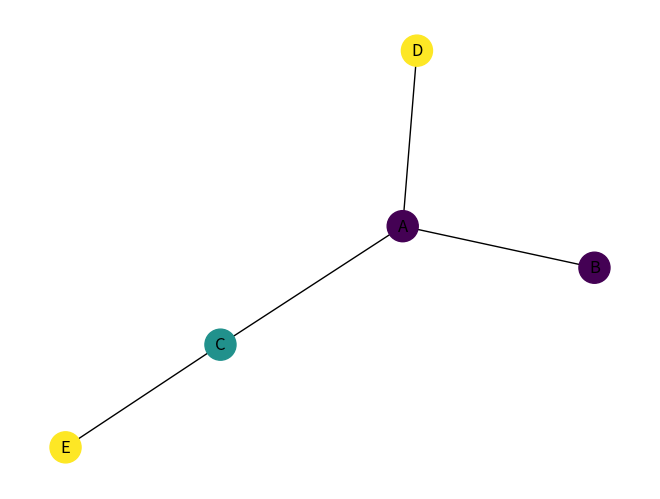

Reproduce this figure in Python.
# libraries
import pandas as pd
import numpy as np
import networkx as nx
import matplotlib.pyplot as plt
 
# Build a dataframe with your connections
df = pd.DataFrame({ 'from':['A', 'B', 'C','A'], 'to':['D', 'A', 'E','C']})
 
# And a data frame with characteristics for your nodes
carac = pd.DataFrame({ 'ID':['A', 'B', 'C','D','E'], 'myvalue':['group1','group1','group2','group3','group3'] })
 
# Build your graph
G= nx.from_pandas_edgelist(df, 'from', 'to', create_using=nx.Graph() )

# The order of the node for networkX is the following order:
G.nodes()
# Thus, we cannot give directly the 'myvalue' column to netowrkX, we need to arrange the order!
 
# Here is the tricky part: I need to reorder carac to assign the good color to each node
carac= carac.set_index('ID')
carac=carac.reindex(G.nodes())
 
# And I need to transform my categorical column in a numerical value: group1->1, group2->2...
carac['myvalue']=pd.Categorical(carac['myvalue'])
carac['myvalue'].cat.codes
 
# Custom the nodes:
nx.draw(G, with_labels=True, node_color=carac['myvalue'].cat.codes, node_size = 500)
plt.show()
